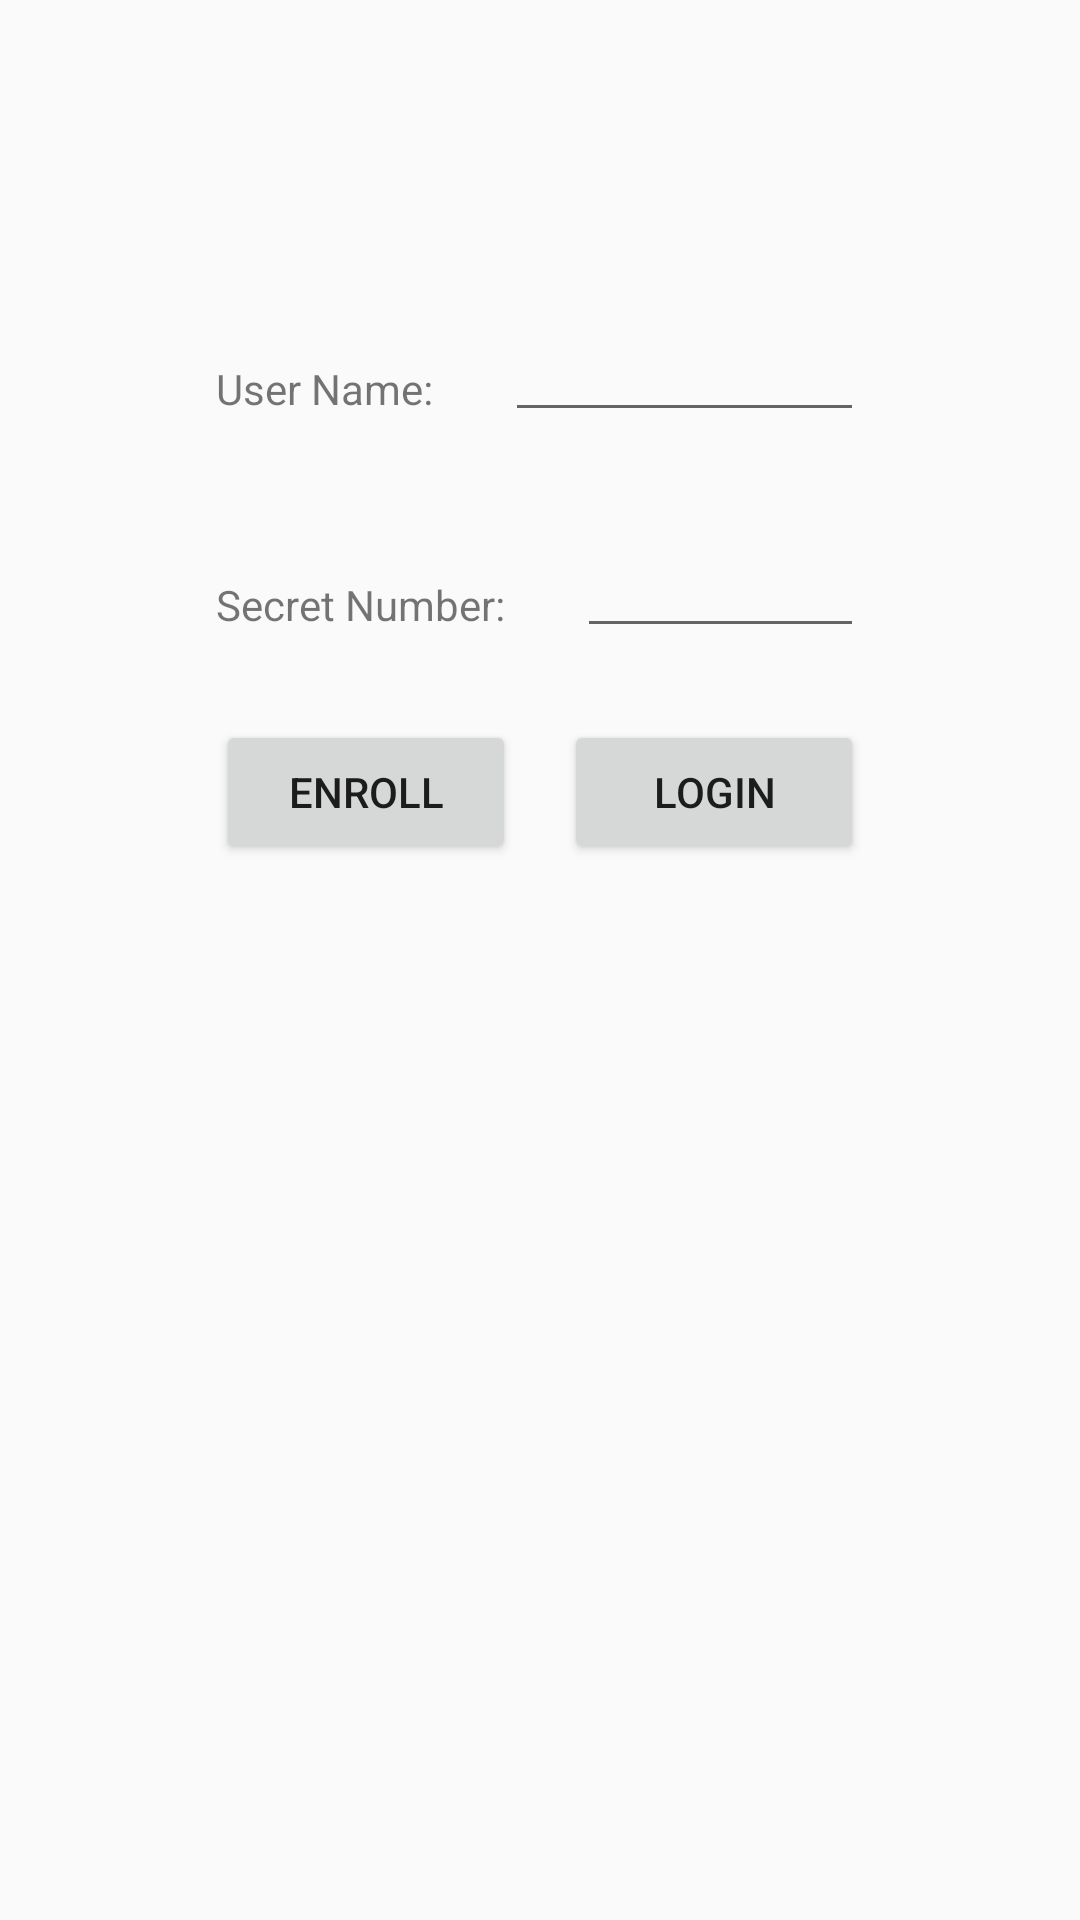

Reconstruct the res/layout file that produces this screen, plus the resources it refers to.
<!-- AndroidManifest.xml: application theme AppTheme -->
<!-- res/layout/enroll_fragment.xml -->
<?xml version="1.0" encoding="utf-8"?>
<RelativeLayout
        xmlns:android="http://schemas.android.com/apk/res/android"
        android:layout_width="match_parent"
        android:layout_height="match_parent">


    <LinearLayout
            android:layout_marginTop="96dp"
            android:id="@+id/email_container"
            android:orientation="horizontal"
            android:layout_height="48dp"
            android:layout_width="match_parent"
            android:layout_marginStart="48dp"
            android:layout_marginEnd="48dp"
            android:paddingTop="24dp"
            android:paddingEnd="24dp">
        <TextView
                android:layout_marginStart="24dp"
                android:text="User Name:"
                android:textSize="14sp"
                android:layout_width="wrap_content"
                android:layout_height="match_parent"/>

        <EditText
                android:id="@+id/email_edit"
                android:layout_marginStart="24dp"
                android:layout_width="match_parent"
                android:layout_height="match_parent"/>
    </LinearLayout>


    <LinearLayout
            android:layout_below="@id/email_container"
            android:id="@+id/secret_container"
            android:orientation="horizontal"
            android:layout_height="48dp"
            android:layout_width="match_parent"
            android:layout_marginStart="48dp"
            android:layout_marginEnd="48dp"
            android:layout_marginTop="24dp"
            android:paddingTop="24dp"
            android:paddingEnd="24dp">
        <TextView
                android:layout_marginStart="24dp"
                android:text="Secret Number:"
                android:textSize="14sp"
                android:layout_width="wrap_content"
                android:layout_height="match_parent"/>

        <EditText
                android:id="@+id/secret_edit"
                android:layout_marginStart="24dp"
                android:layout_width="match_parent"
                android:layout_height="match_parent"/>
    </LinearLayout>

    <LinearLayout
            android:layout_below="@id/secret_container"
            android:id="@+id/password_container"
            android:orientation="horizontal"
            android:layout_height="wrap_content"
            android:layout_width="match_parent"
            android:layout_marginStart="48dp"
            android:layout_marginEnd="48dp"
            android:layout_marginTop="24dp">
        <Button
                android:id="@+id/btn_enroll"
                android:text="Enroll"
                android:layout_centerHorizontal="true"
                android:layout_marginBottom="12dp"
                android:layout_marginStart="24dp"
                android:layout_marginEnd="16dp"
                android:layout_height="48dp"
                android:layout_weight="1"
                android:layout_width="wrap_content"/>
        <Button
                android:id="@+id/btn_login"
                android:text="Login"
                android:layout_centerHorizontal="true"
                android:layout_marginBottom="12dp"
                android:layout_marginEnd="24dp"
                android:layout_height="48dp"
                android:layout_weight="1"
                android:layout_width="wrap_content"/>
    </LinearLayout>
</RelativeLayout>
<!-- resources referenced by this layout -->
<resources>
  <style name="AppTheme" parent="Theme.AppCompat.Light.DarkActionBar">
          
          <item name="colorPrimary">@color/colorPrimary</item>
          <item name="colorPrimaryDark">@color/colorPrimaryDark</item>
          <item name="colorAccent">@color/colorAccent</item>
      </style>
  <color name="colorPrimary">#008577</color>
  <color name="colorPrimaryDark">#00574B</color>
  <color name="colorAccent">#D81B60</color>
</resources>
